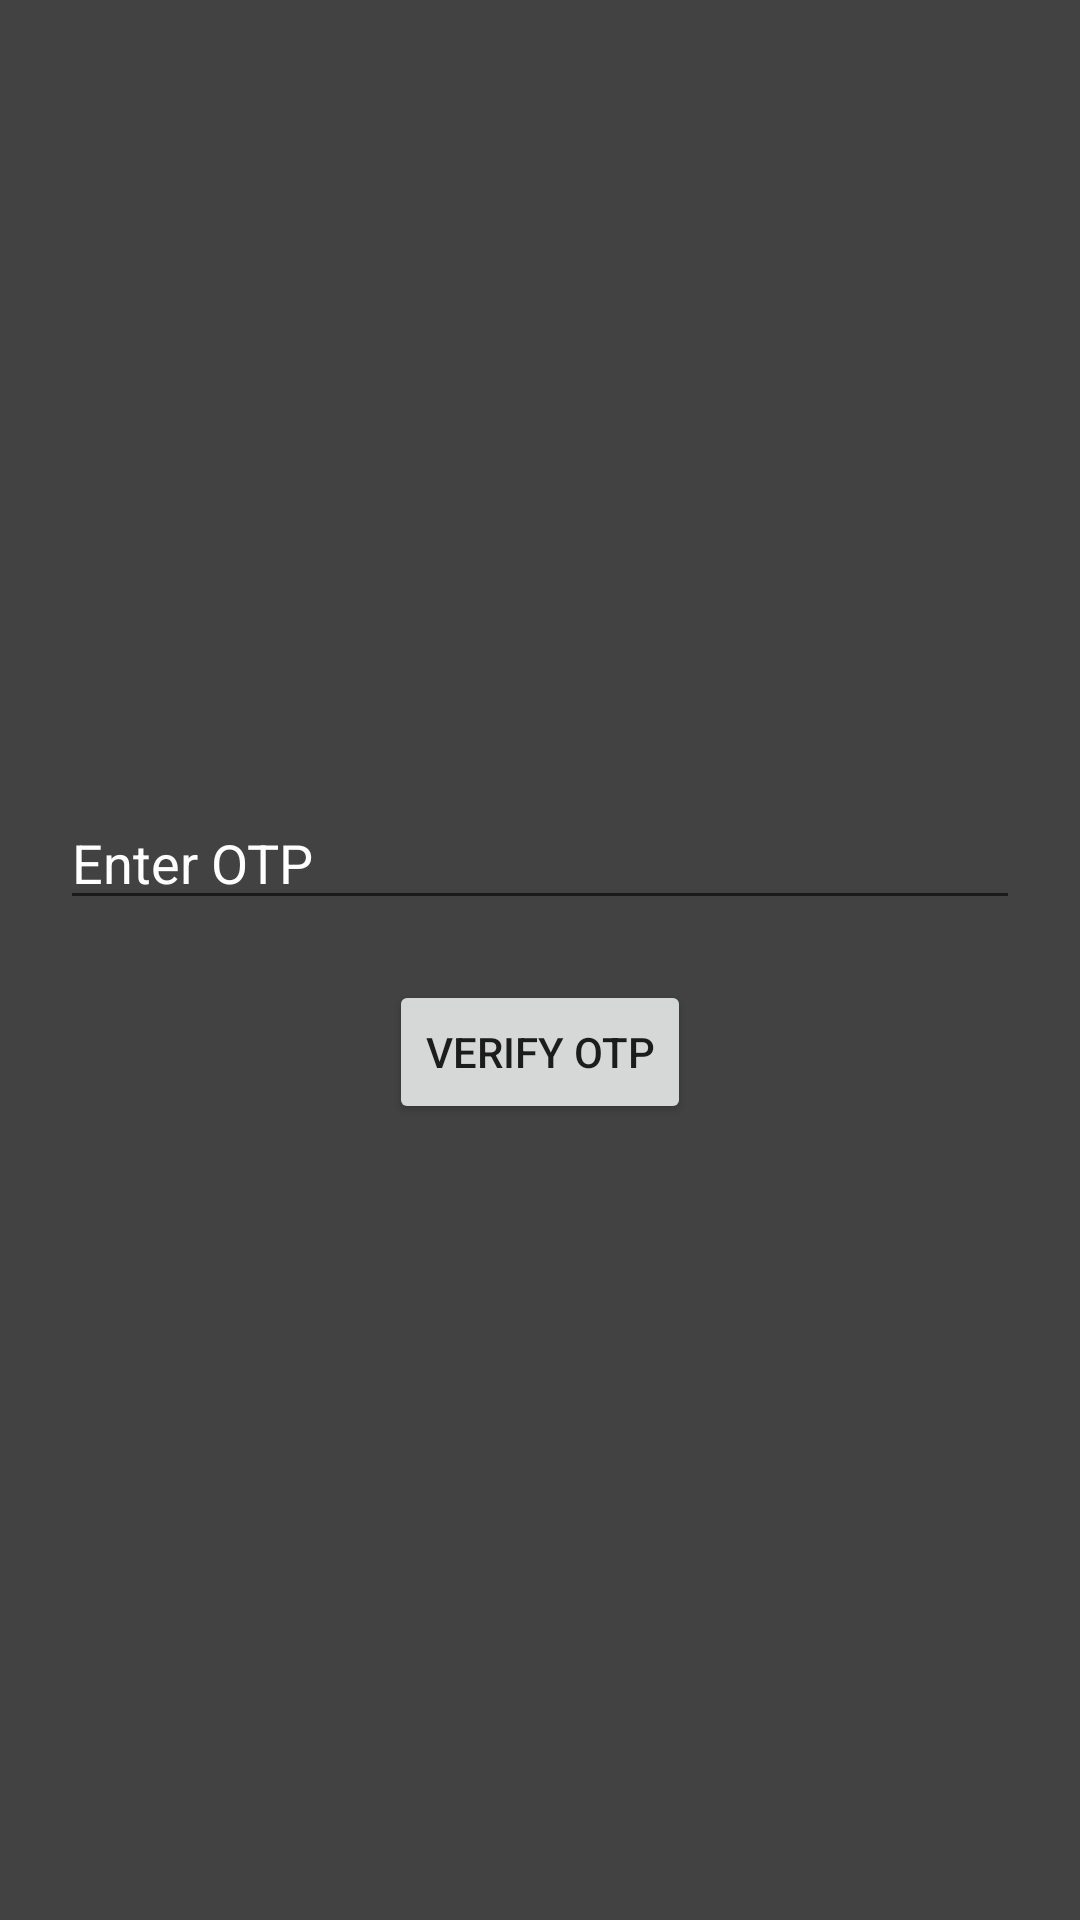

Layout XML and referenced resources for this Android screen:
<!-- AndroidManifest.xml: application theme Theme.VerveTicket -->
<!-- res/layout/activity_verifyafterfirstregister.xml -->
<?xml version="1.0" encoding="utf-8"?>
<LinearLayout xmlns:android="http://schemas.android.com/apk/res/android"
    xmlns:app="http://schemas.android.com/apk/res-auto"
    xmlns:tools="http://schemas.android.com/tools"
    android:layout_width="match_parent"
    android:layout_height="match_parent"
    tools:context=".verfiyotp"
    android:padding="20dp"
    android:gravity="center"
    android:orientation="vertical"
    android:background="@color/cardview_dark_background">
    <EditText
        android:layout_width="match_parent"
        android:layout_height="wrap_content"
        android:hint="Enter OTP"
        android:id="@+id/otpedittxt"
        android:textColorHint="@color/white"
        android:inputType="number">

    </EditText>

    <Button
        android:layout_width="wrap_content"
        android:layout_height="wrap_content"
        android:text="Verify OTP"
        android:layout_marginTop="20dp"
        android:id="@+id/btnverify"
        tools:ignore="InvalidId">

    </Button>

</LinearLayout>
<!-- resources referenced by this layout -->
<resources>
  <style name="Theme.VerveTicket" parent="Theme.MaterialComponents.DayNight.DarkActionBar">
          
          <item name="colorPrimary">@color/purple_500</item>
          <item name="colorPrimaryVariant">@color/purple_700</item>
          <item name="colorOnPrimary">@color/white</item>
          
          <item name="colorSecondary">@color/teal_200</item>
          <item name="colorSecondaryVariant">@color/teal_700</item>
          <item name="colorOnSecondary">@color/black</item>
          
          <item name="android:statusBarColor" tools:targetApi="l">?attr/colorPrimaryVariant</item>
          
      </style>
  <!-- not gathered from this repository: default colours our renderer supplied (Android Studio template values) -->
  <color name="purple_500">#FF6200EE</color>
  <color name="purple_700">#FF3700B3</color>
  <color name="teal_200">#FF03DAC5</color>
  <color name="teal_700">#FF018786</color>
  <color name="black">#FF000000</color>
  <color name="white">#FFFFFFFF</color>
</resources>
